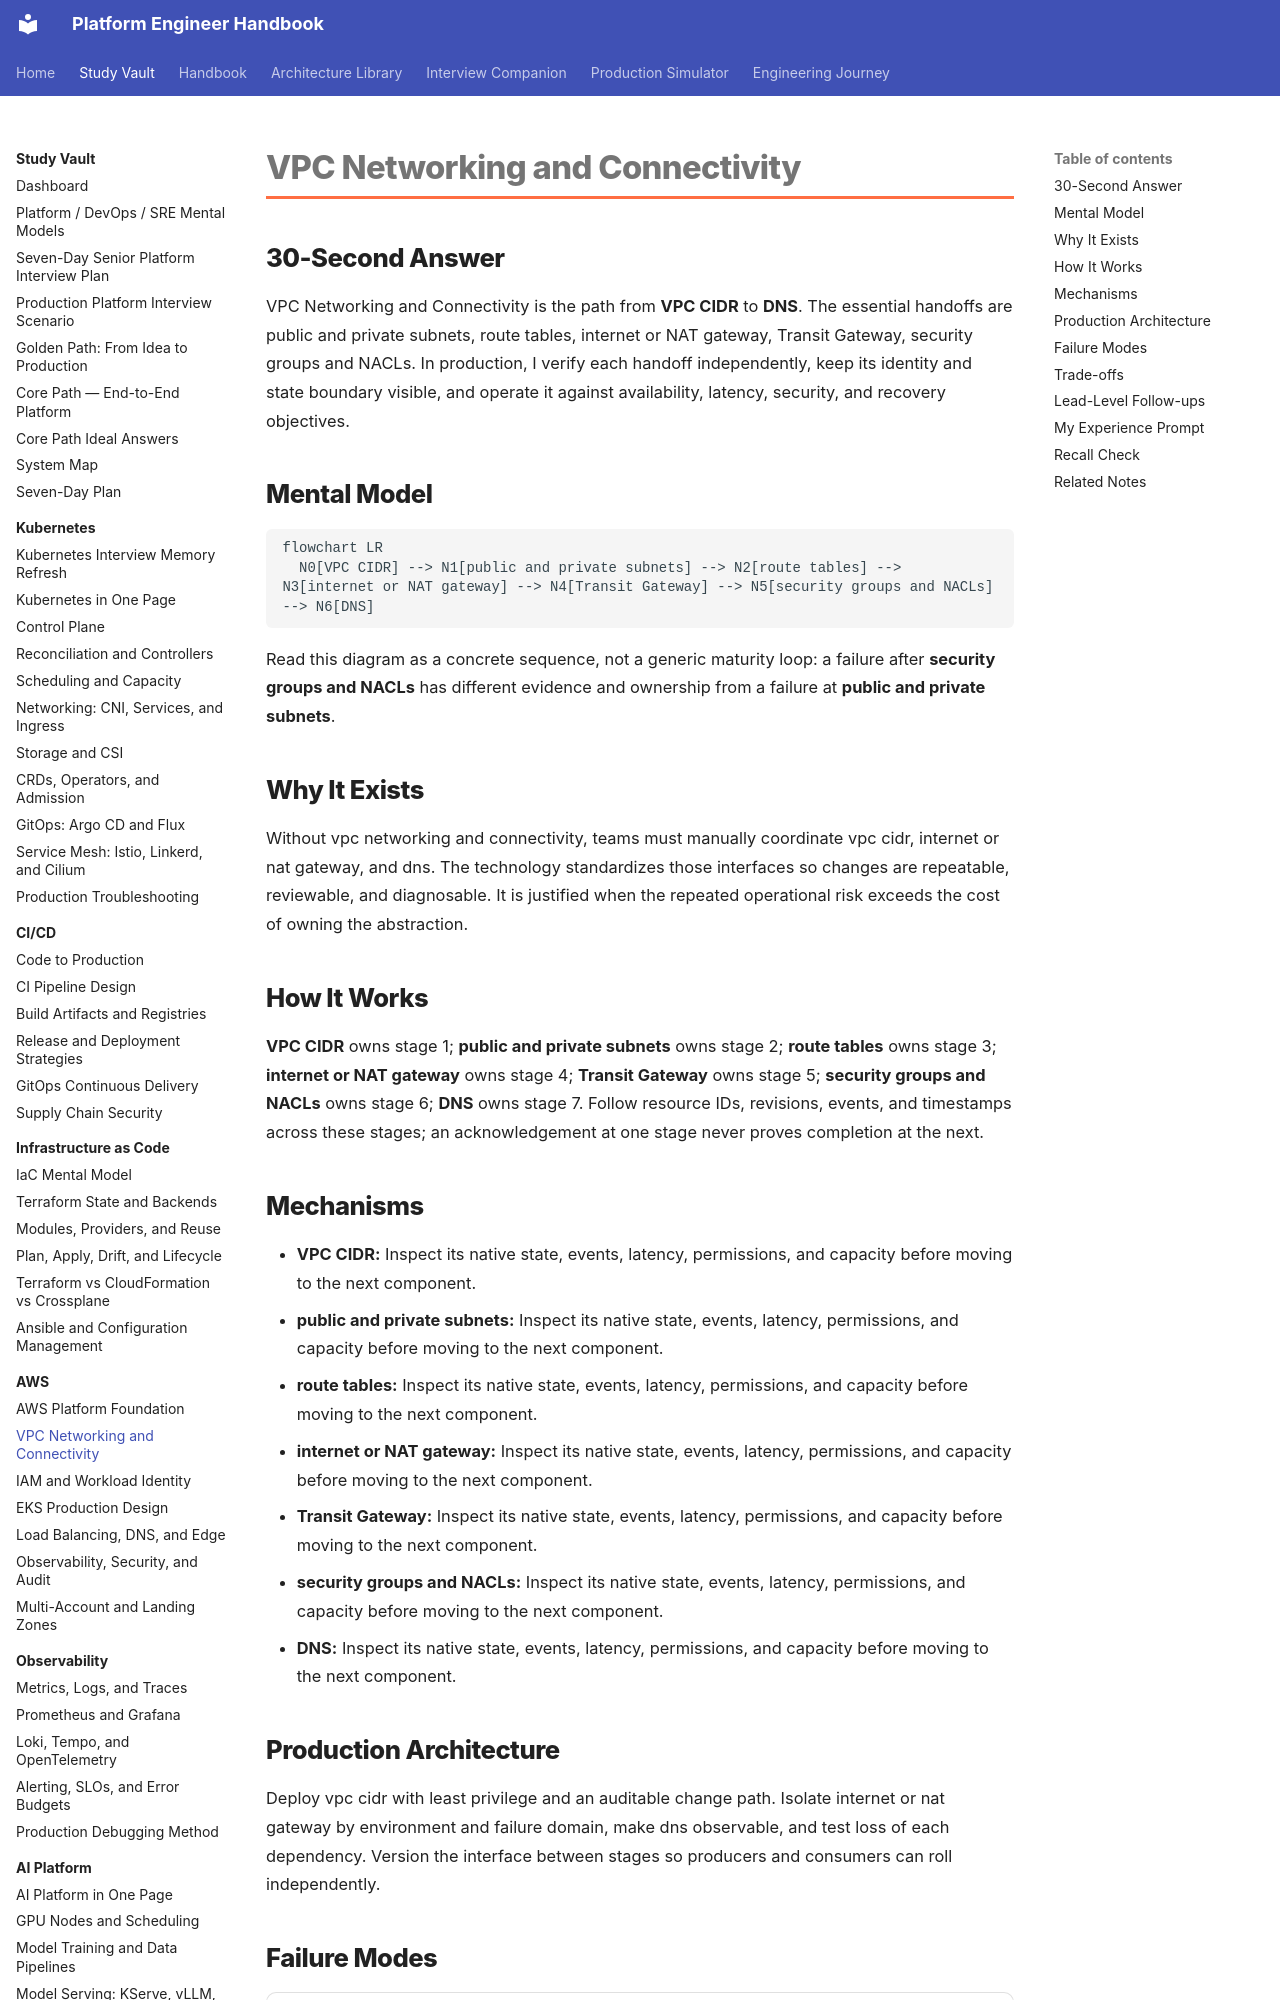

repository: m1mohamad/devops-sre-prep · page: study/aws/02-vpc-networking-and-connectivity/index.html · generator: mkdocs

---
title: VPC Networking and Connectivity
tags: [aws, platform-engineering]
aliases: [VPC Networking and Connectivity study note]
---

# VPC Networking and Connectivity

## 30-Second Answer

VPC Networking and Connectivity is the path from **VPC CIDR** to **DNS**. The essential handoffs are public and private subnets, route tables, internet or NAT gateway, Transit Gateway, security groups and NACLs. In production, I verify each handoff independently, keep its identity and state boundary visible, and operate it against availability, latency, security, and recovery objectives.

## Mental Model

```mermaid
flowchart LR
  N0[VPC CIDR] --> N1[public and private subnets] --> N2[route tables] --> N3[internet or NAT gateway] --> N4[Transit Gateway] --> N5[security groups and NACLs] --> N6[DNS]
```

Read this diagram as a concrete sequence, not a generic maturity loop: a failure after **security groups and NACLs** has different evidence and ownership from a failure at **public and private subnets**.

## Why It Exists

Without vpc networking and connectivity, teams must manually coordinate vpc cidr, internet or nat gateway, and dns. The technology standardizes those interfaces so changes are repeatable, reviewable, and diagnosable. It is justified when the repeated operational risk exceeds the cost of owning the abstraction.

## How It Works

**VPC CIDR** owns stage 1; **public and private subnets** owns stage 2; **route tables** owns stage 3; **internet or NAT gateway** owns stage 4; **Transit Gateway** owns stage 5; **security groups and NACLs** owns stage 6; **DNS** owns stage 7. Follow resource IDs, revisions, events, and timestamps across these stages; an acknowledgement at one stage never proves completion at the next.
